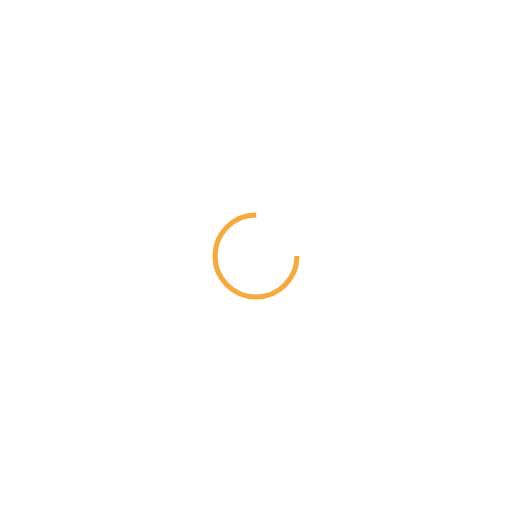
t = 0.00 s
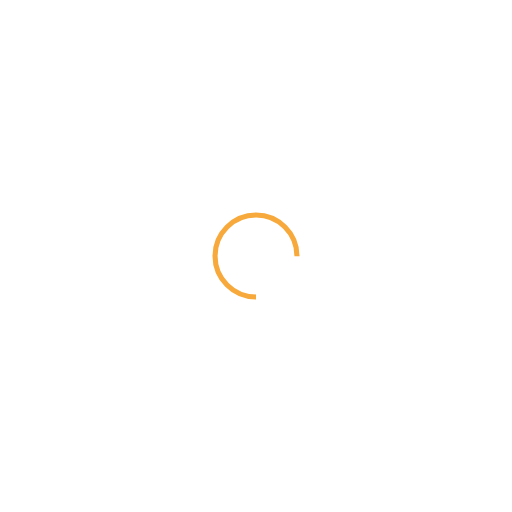
t = 0.25 s
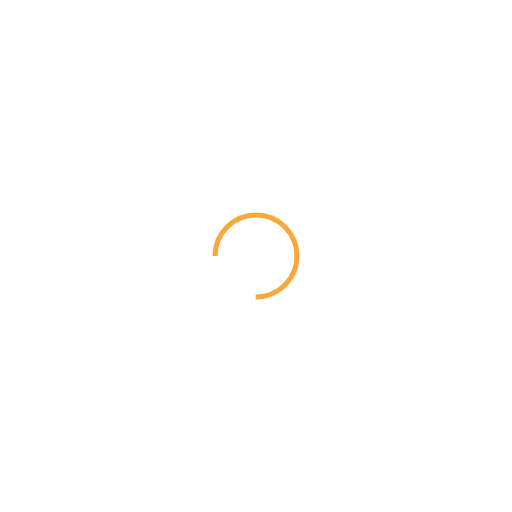
t = 0.50 s
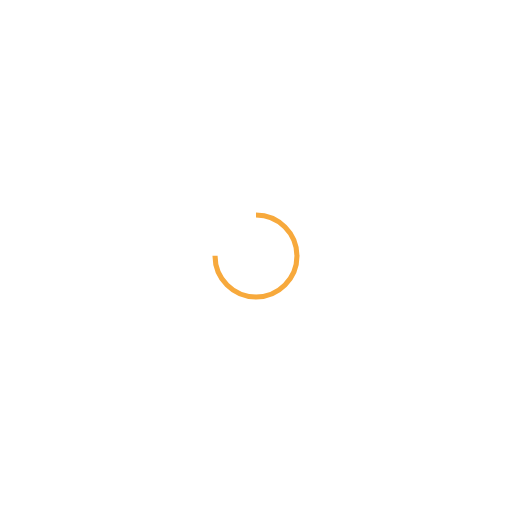
t = 0.75 s

The animated SVG that drew these frames (rendered in a browser with its animation timeline set to each time). Animation: 1 SMIL element (animateTransform=1); one cycle of 1.00 s, repeats indefinitely.

<svg xmlns="http://www.w3.org/2000/svg" viewBox="0 0 100 100" preserveAspectRatio="xMidYMid" width="287" height="287" style="shape-rendering: auto; display: block; background: transparent;" xmlns:xlink="http://www.w3.org/1999/xlink"><g><circle cx="50" cy="50" fill="none" stroke="#f7a93c" stroke-width="1" r="8" stroke-dasharray="37.69911184307752 14.566370614359172">
  <animateTransform attributeName="transform" type="rotate" repeatCount="indefinite" dur="1s" values="0 50 50;360 50 50" keyTimes="0;1"></animateTransform>
</circle><g></g></g><!-- [ldio] generated by https://loading.io --></svg>
